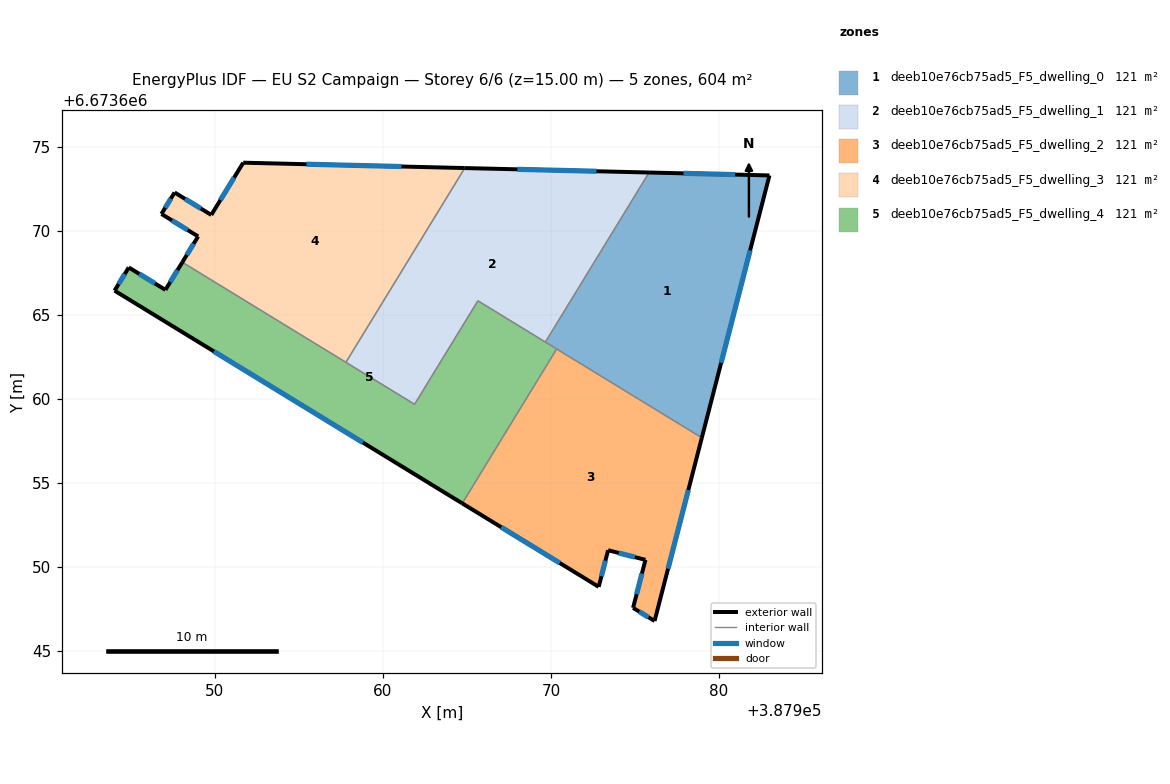
=== STOREY PLAN SPEC (per zone: floor XY polygon, exterior-wall plan segments, windows/doors) ===
zone 1: deeb10e76cb75ad5_F5_dwelling_0  (120.8 m²)
  floor: (387983.00, 6673673.30) (387978.97, 6673657.69) (387969.66, 6673663.38) (387975.84, 6673673.47)
  exterior wall: (387983.00, 6673673.30) – (387975.84, 6673673.47)  [7.2 m]
    window: (387980.95, 6673673.35) – (387977.88, 6673673.42)  [3.9 m²]
  exterior wall: (387978.97, 6673657.69) – (387983.00, 6673673.30)  [16.1 m]
    window: (387980.12, 6673662.15) – (387981.85, 6673668.84)  [8.9 m²]
  interior walls: 3
zone 2: deeb10e76cb75ad5_F5_dwelling_1  (120.8 m²)
  floor: (387975.84, 6673673.47) (387969.66, 6673663.38) (387965.65, 6673665.84) (387961.88, 6673659.68) (387957.79, 6673662.18) (387964.87, 6673673.74)
  exterior wall: (387975.84, 6673673.47) – (387964.87, 6673673.74)  [11.0 m]
    window: (387972.70, 6673673.55) – (387968.00, 6673673.66)  [6.0 m²]
  interior walls: 5
zone 3: deeb10e76cb75ad5_F5_dwelling_2  (120.8 m²)
  floor: (387978.97, 6673657.69) (387976.16, 6673646.78) (387974.88, 6673647.56) (387975.62, 6673650.42) (387973.40, 6673650.99) (387972.84, 6673648.82) (387964.72, 6673653.78) (387970.34, 6673662.97)
  exterior wall: (387964.72, 6673653.78) – (387972.84, 6673648.82)  [9.5 m]
    window: (387967.04, 6673652.36) – (387970.52, 6673650.24)  [5.2 m²]
  exterior wall: (387976.16, 6673646.78) – (387978.97, 6673657.69)  [11.3 m]
    window: (387976.97, 6673649.90) – (387978.17, 6673654.57)  [6.2 m²]
  exterior wall: (387974.88, 6673647.56) – (387976.16, 6673646.78)  [1.5 m]
    window: (387975.25, 6673647.34) – (387975.80, 6673647.00)  [0.8 m²]
  exterior wall: (387975.62, 6673650.42) – (387974.88, 6673647.56)  [2.9 m]
    window: (387975.41, 6673649.60) – (387975.09, 6673648.38)  [1.6 m²]
  exterior wall: (387973.40, 6673650.99) – (387975.62, 6673650.42)  [2.3 m]
    window: (387974.03, 6673650.83) – (387974.98, 6673650.58)  [1.3 m²]
  exterior wall: (387972.84, 6673648.82) – (387973.40, 6673650.99)  [2.2 m]
    window: (387973.00, 6673649.44) – (387973.24, 6673650.37)  [1.2 m²]
  interior walls: 2
zone 4: deeb10e76cb75ad5_F5_dwelling_3  (120.8 m²)
  floor: (387964.87, 6673673.74) (387957.79, 6673662.18) (387948.06, 6673668.13) (387949.00, 6673669.67) (387946.81, 6673671.01) (387947.60, 6673672.29) (387949.78, 6673670.95) (387951.68, 6673674.06)
  exterior wall: (387964.87, 6673673.74) – (387951.68, 6673674.06)  [13.2 m]
    window: (387961.10, 6673673.83) – (387955.45, 6673673.97)  [7.3 m²]
  exterior wall: (387949.00, 6673669.67) – (387948.06, 6673668.13)  [1.8 m]
    window: (387948.73, 6673669.23) – (387948.33, 6673668.57)  [1.0 m²]
  exterior wall: (387946.81, 6673671.01) – (387949.00, 6673669.67)  [2.6 m]
    window: (387947.44, 6673670.62) – (387948.37, 6673670.05)  [1.4 m²]
  exterior wall: (387947.60, 6673672.29) – (387946.81, 6673671.01)  [1.5 m]
    window: (387947.37, 6673671.92) – (387947.04, 6673671.37)  [0.8 m²]
  exterior wall: (387949.78, 6673670.95) – (387947.60, 6673672.29)  [2.6 m]
    window: (387949.16, 6673671.33) – (387948.22, 6673671.90)  [1.4 m²]
  exterior wall: (387951.68, 6673674.06) – (387949.78, 6673670.95)  [3.6 m]
    window: (387951.14, 6673673.17) – (387950.32, 6673671.84)  [2.0 m²]
  interior walls: 2
zone 5: deeb10e76cb75ad5_F5_dwelling_4  (120.8 m²)
  floor: (387970.34, 6673662.97) (387964.72, 6673653.78) (387944.02, 6673666.44) (387944.87, 6673667.82) (387947.05, 6673666.49) (387948.06, 6673668.13) (387961.88, 6673659.68) (387965.65, 6673665.84)
  exterior wall: (387947.05, 6673666.49) – (387944.87, 6673667.82)  [2.6 m]
    window: (387946.43, 6673666.87) – (387945.49, 6673667.44)  [1.4 m²]
  exterior wall: (387948.06, 6673668.13) – (387947.05, 6673666.49)  [1.9 m]
    window: (387947.77, 6673667.66) – (387947.34, 6673666.96)  [1.1 m²]
  exterior wall: (387944.02, 6673666.44) – (387964.72, 6673653.78)  [24.3 m]
    window: (387949.94, 6673662.83) – (387958.80, 6673657.40)  [13.4 m²]
  exterior wall: (387944.87, 6673667.82) – (387944.02, 6673666.44)  [1.6 m]
    window: (387944.63, 6673667.43) – (387944.27, 6673666.84)  [0.9 m²]
  interior walls: 6

=== DERIVED (storey summary) ===
Building: EU S2 Campaign
Storey: 6 of 6  (floor level z = 15.00 m)
Storey gross floor area: 604.1 m²
Zones on this storey: 5
  - deeb10e76cb75ad5_F5_dwelling_0: floor 120.8 m²; exterior wall 23.3 m (69.9 m²); 2 window(s) 12.8 m²; WWR 18.4%
  - deeb10e76cb75ad5_F5_dwelling_1: floor 120.8 m²; exterior wall 11.0 m (32.9 m²); 1 window(s) 6.0 m²; WWR 18.4%
  - deeb10e76cb75ad5_F5_dwelling_2: floor 120.8 m²; exterior wall 29.8 m (89.3 m²); 6 window(s) 16.4 m²; WWR 18.4%
  - deeb10e76cb75ad5_F5_dwelling_3: floor 120.8 m²; exterior wall 25.3 m (75.8 m²); 6 window(s) 13.9 m²; WWR 18.4%
  - deeb10e76cb75ad5_F5_dwelling_4: floor 120.8 m²; exterior wall 30.4 m (91.1 m²); 4 window(s) 16.7 m²; WWR 18.4%
Zone adjacency (shared interzone walls):
  - deeb10e76cb75ad5_F5_dwelling_0 ↔ deeb10e76cb75ad5_F5_dwelling_1
  - deeb10e76cb75ad5_F5_dwelling_0 ↔ deeb10e76cb75ad5_F5_dwelling_2
  - deeb10e76cb75ad5_F5_dwelling_0 ↔ deeb10e76cb75ad5_F5_dwelling_4
  - deeb10e76cb75ad5_F5_dwelling_1 ↔ deeb10e76cb75ad5_F5_dwelling_3
  - deeb10e76cb75ad5_F5_dwelling_1 ↔ deeb10e76cb75ad5_F5_dwelling_4
  - deeb10e76cb75ad5_F5_dwelling_2 ↔ deeb10e76cb75ad5_F5_dwelling_4
  - deeb10e76cb75ad5_F5_dwelling_3 ↔ deeb10e76cb75ad5_F5_dwelling_4